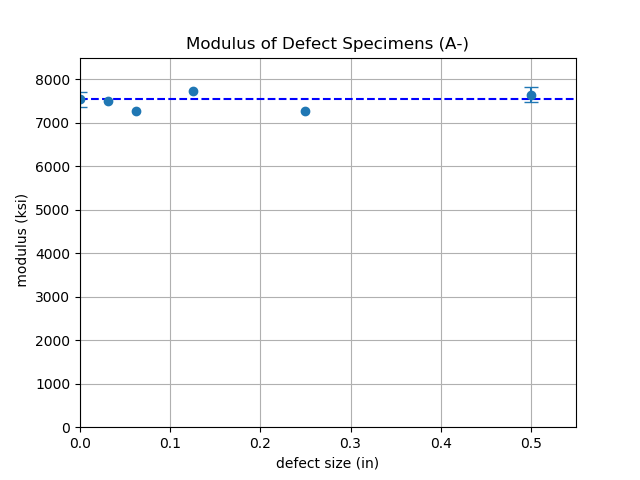

The file beside this chart, header and first rows:
0.000000000000000000e+00, 7.539000000000000000e+03, 1.658580000000000325e+02
5.000000000000000000e-01, 7.647000000000000000e+03, 1.682340000000000089e+02
2.500000000000000000e-01, 7.276000000000000000e+03, nan
1.250000000000000000e-01, 7.723000000000000000e+03, nan
6.250000000000000000e-02, 7.277000000000000000e+03, nan
3.125000000000000000e-02, 7.491000000000000000e+03, nan
